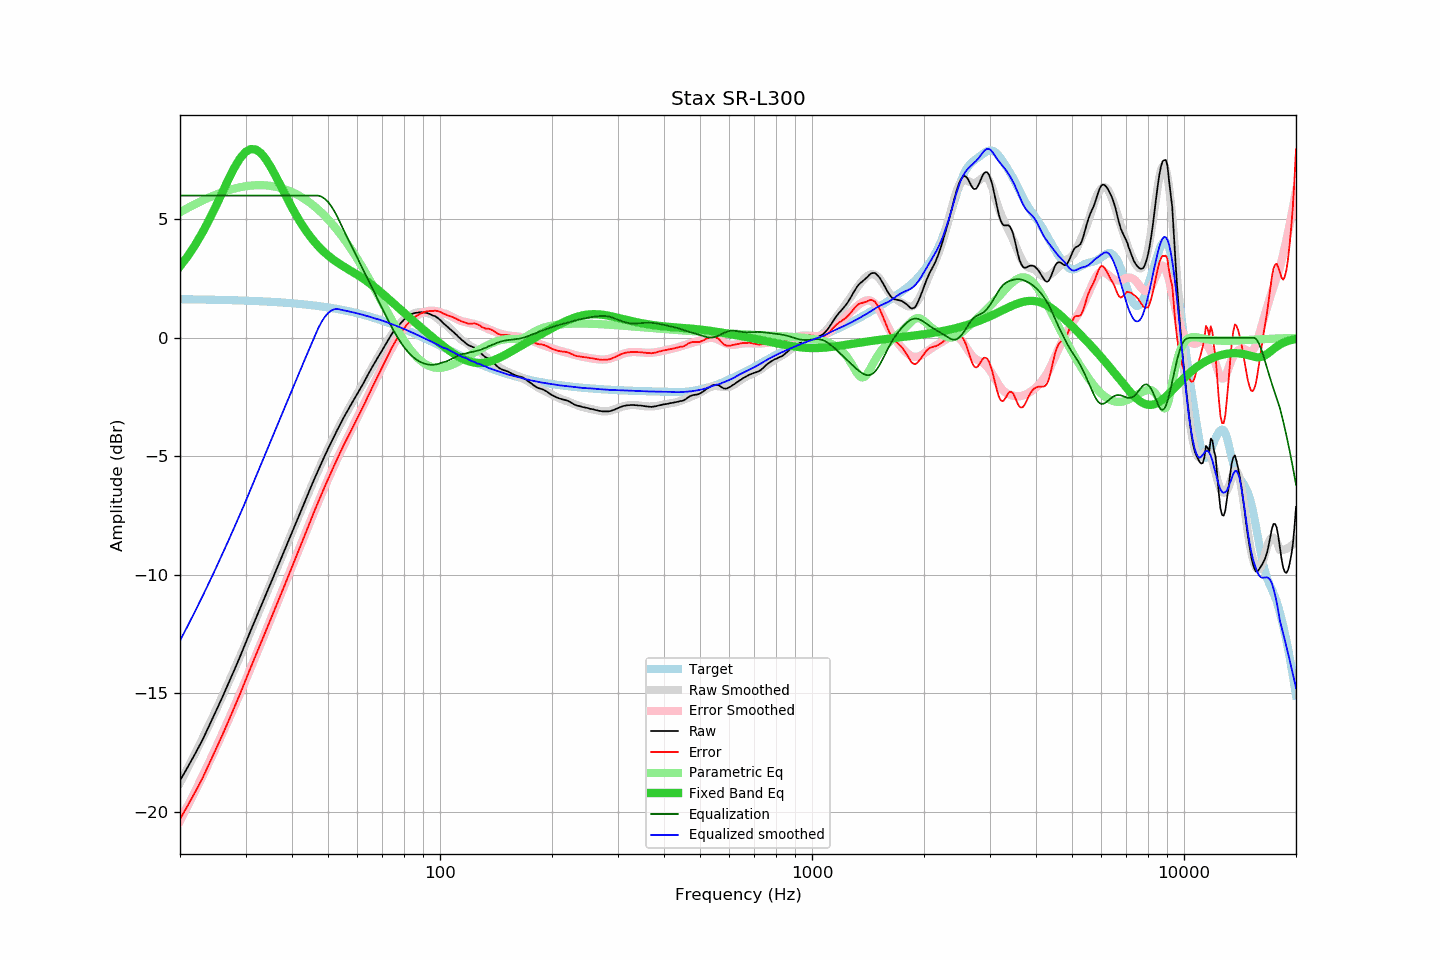

Source data for this figure (header and first rows):
frequency, raw, error, smoothed, error_smoothed, equalization, parametric_eq, equalized_raw, equalized_smoothed, target
20, -18.69, -20.32, -18.78, -20.39, 6.00, 3.02, -12.69, -12.78, 1.63
21, -18.11, -19.73, -18.15, -19.75, 6.00, 3.45, -12.11, -12.15, 1.62
22, -17.54, -19.16, -17.52, -19.12, 6.00, 3.93, -11.54, -11.52, 1.62
23, -16.97, -18.58, -16.90, -18.50, 6.00, 4.45, -10.97, -10.90, 1.61
24, -16.35, -17.96, -16.30, -17.89, 6.00, 5.00, -10.35, -10.30, 1.61
25, -15.75, -17.35, -15.71, -17.29, 6.00, 5.57, -9.75, -9.71, 1.60
26, -15.17, -16.76, -15.13, -16.71, 6.00, 6.14, -9.17, -9.13, 1.60
27, -14.59, -16.18, -14.56, -16.13, 6.00, 6.69, -8.59, -8.56, 1.59
28, -14.02, -15.60, -14.00, -15.57, 6.00, 7.18, -8.02, -8.00, 1.58
29, -13.46, -15.03, -13.45, -15.01, 6.00, 7.57, -7.46, -7.45, 1.57
30, -12.89, -14.46, -12.92, -14.47, 6.00, 7.84, -6.89, -6.92, 1.57
31, -12.35, -13.91, -12.38, -13.93, 6.00, 7.97, -6.35, -6.38, 1.56
32, -11.84, -13.39, -11.86, -13.41, 6.00, 7.94, -5.84, -5.86, 1.55
33, -11.35, -12.89, -11.36, -12.90, 6.00, 7.79, -5.35, -5.36, 1.54
34, -10.86, -12.39, -10.87, -12.40, 6.00, 7.54, -4.86, -4.87, 1.53
35, -10.39, -11.91, -10.39, -11.91, 6.00, 7.23, -4.39, -4.39, 1.52
36, -9.93, -11.44, -9.93, -11.44, 6.00, 6.88, -3.93, -3.93, 1.51
37, -9.49, -10.98, -9.48, -10.98, 6.00, 6.52, -3.49, -3.48, 1.50
38, -9.06, -10.54, -9.05, -10.53, 6.00, 6.16, -3.06, -3.05, 1.48
39, -8.63, -10.10, -8.62, -10.09, 6.00, 5.81, -2.63, -2.62, 1.47
40, -8.22, -9.67, -8.21, -9.66, 6.00, 5.49, -2.22, -2.21, 1.46
41, -7.82, -9.26, -7.81, -9.24, 6.00, 5.19, -1.82, -1.81, 1.44
42, -7.43, -8.86, -7.41, -8.83, 6.00, 4.91, -1.43, -1.41, 1.43
43, -7.04, -8.45, -7.03, -8.44, 6.00, 4.66, -1.04, -1.03, 1.41
44, -6.66, -8.05, -6.66, -8.05, 6.00, 4.43, -0.66, -0.66, 1.39
45, -6.29, -7.67, -6.30, -7.67, 6.00, 4.23, -0.29, -0.30, 1.38
46, -5.94, -7.30, -5.95, -7.31, 6.00, 4.04, 0.06, 0.05, 1.36
47, -5.61, -6.95, -5.62, -6.96, 6.00, 3.88, 0.39, 0.38, 1.34
48, -5.29, -6.61, -5.30, -6.62, 5.96, 3.73, 0.67, 0.66, 1.32
49, -4.98, -6.28, -4.99, -6.29, 5.87, 3.59, 0.89, 0.88, 1.30
50, -4.69, -5.97, -4.69, -5.97, 5.73, 3.47, 1.04, 1.04, 1.28
51, -4.41, -5.67, -4.41, -5.67, 5.55, 3.36, 1.14, 1.15, 1.26
52, -4.14, -5.38, -4.14, -5.38, 5.34, 3.27, 1.20, 1.20, 1.24
53, -3.88, -5.09, -3.88, -5.10, 5.10, 3.17, 1.22, 1.21, 1.21
54, -3.63, -4.82, -3.64, -4.83, 4.83, 3.09, 1.20, 1.19, 1.19
55, -3.39, -4.55, -3.40, -4.56, 4.56, 3.01, 1.18, 1.16, 1.17
56, -3.17, -4.31, -3.18, -4.31, 4.31, 2.94, 1.14, 1.13, 1.14
57, -2.95, -4.06, -2.96, -4.07, 4.07, 2.86, 1.12, 1.11, 1.11
58, -2.75, -3.84, -2.74, -3.83, 3.83, 2.79, 1.08, 1.08, 1.09
59, -2.55, -3.61, -2.54, -3.59, 3.59, 2.72, 1.04, 1.05, 1.06
60, -2.35, -3.38, -2.33, -3.36, 3.36, 2.65, 1.01, 1.03, 1.03
61, -2.16, -3.16, -2.14, -3.13, 3.13, 2.58, 0.98, 1.00, 1.00
62, -1.97, -2.94, -1.94, -2.91, 2.91, 2.51, 0.94, 0.97, 0.98
63, -1.77, -2.71, -1.75, -2.69, 2.69, 2.43, 0.92, 0.94, 0.95
64, -1.56, -2.47, -1.57, -2.47, 2.47, 2.35, 0.91, 0.91, 0.92
65, -1.37, -2.25, -1.38, -2.26, 2.26, 2.28, 0.89, 0.87, 0.88
66, -1.19, -2.04, -1.20, -2.04, 2.04, 2.20, 0.85, 0.84, 0.85
67, -1.01, -1.83, -1.02, -1.83, 1.83, 2.11, 0.82, 0.81, 0.82
68, -0.84, -1.63, -0.84, -1.62, 1.62, 2.03, 0.78, 0.78, 0.79
69, -0.68, -1.44, -0.66, -1.42, 1.42, 1.95, 0.74, 0.75, 0.76
70, -0.51, -1.23, -0.49, -1.22, 1.22, 1.87, 0.71, 0.72, 0.72
71, -0.35, -1.04, -0.33, -1.02, 1.02, 1.78, 0.67, 0.69, 0.69
72, -0.19, -0.84, -0.18, -0.83, 0.83, 1.70, 0.64, 0.65, 0.65
73, -0.03, -0.65, -0.03, -0.65, 0.65, 1.62, 0.62, 0.62, 0.62
74, 0.13, -0.45, 0.11, -0.47, 0.47, 1.53, 0.60, 0.58, 0.59
75, 0.26, -0.29, 0.24, -0.31, 0.31, 1.45, 0.57, 0.55, 0.55
76, 0.38, -0.13, 0.36, -0.15, 0.15, 1.37, 0.53, 0.51, 0.52
77, 0.48, 0.00, 0.48, 0.00, -0.00, 1.29, 0.48, 0.48, 0.48
78, 0.58, 0.14, 0.59, 0.14, -0.14, 1.21, 0.44, 0.44, 0.44
79, 0.67, 0.26, 0.68, 0.27, -0.27, 1.13, 0.40, 0.41, 0.41
... 553 more rows
